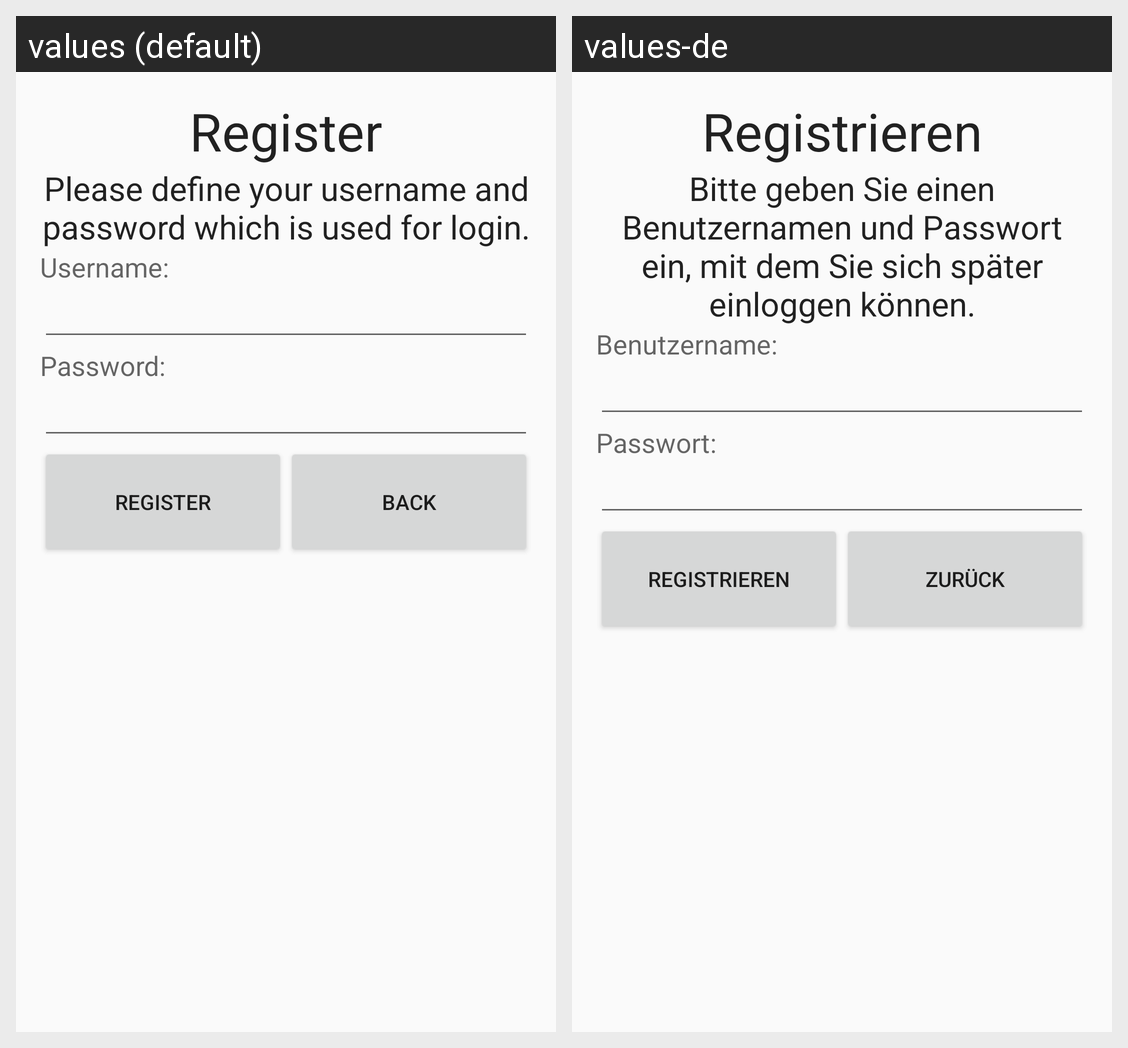

The Android screen above is rendered under two locales of the same app. Produce the string resources it draws, with the default and per-locale values.
Android screen res/layout/content_register.xml rendered under 2 locales, left to right: values (default), values-de. Device: Nexus 5 (rendered at 1080×1920; each locale shown at half size, 540×960, under a caption strip naming it); theme AppTheme.
Strings drawn on this screen, with the default value and each locale's value (text and hints the layout hard-codes, and strings that could not be matched under every locale, appear in the picture but are not listed):

stringRegister
  values: Register
  values-de: Registrieren

registerMessage
  values: Please define your username and password which is used for login.
  values-de: Bitte geben Sie einen Benutzernamen und Passwort ein, mit dem Sie sich später einloggen können.

stringUsername
  values: Username:
  values-de: Benutzername:

stringPassword
  values: Password:
  values-de: Passwort:

stringBack
  values: Back
  values-de: Zurück
